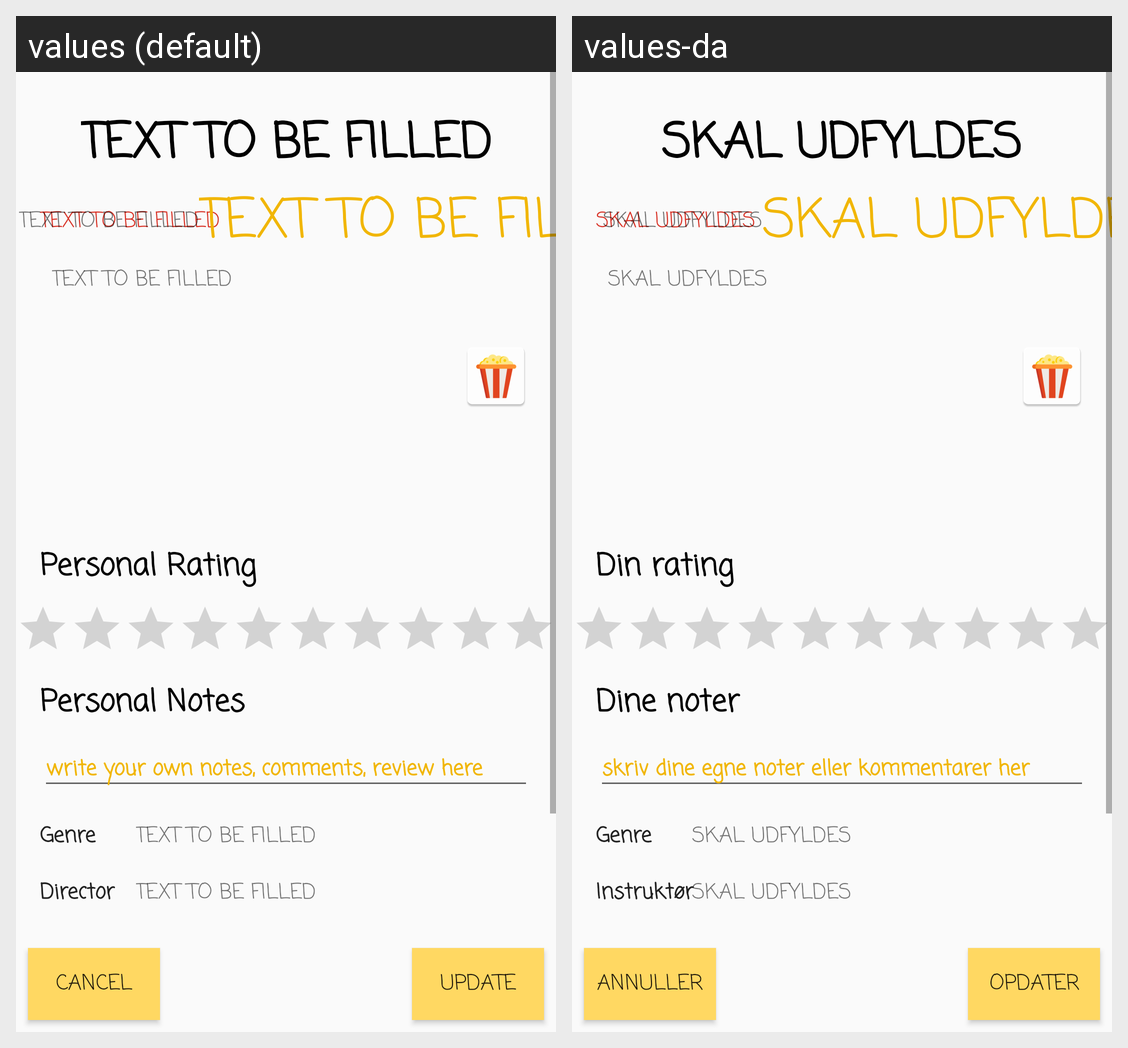

This grid shows one Android layout under two languages. Give, for every string resource on the screen, its name, the default text and each shown locale's text.
Android screen res/layout/activity_details.xml rendered under 2 locales, left to right: values (default), values-da. Device: Nexus 5 (rendered at 1080×1920; each locale shown at half size, 540×960, under a caption strip naming it); theme AppTheme.
Strings drawn on this screen, with the default value and each locale's value (text and hints the layout hard-codes, and strings that could not be matched under every locale, appear in the picture but are not listed):

default_text
  values: TEXT TO BE FILLED
  values-da: SKAL UDFYLDES

genre_text
  values: Genre
  values-da: Genre

director_text
  values: Director
  values-da: Instruktør

personal_notes_hint
  values: write your own notes, comments, review here
  values-da: skriv dine egne noter eller kommentarer her

personal_notes_text
  values: Personal Notes
  values-da: Dine noter

personal_rating_text
  values: Personal Rating
  values-da: Din rating

update_text
  values: UPDATE
  values-da: OPDATER

cancel
  values: Cancel
  values-da: Annuller
